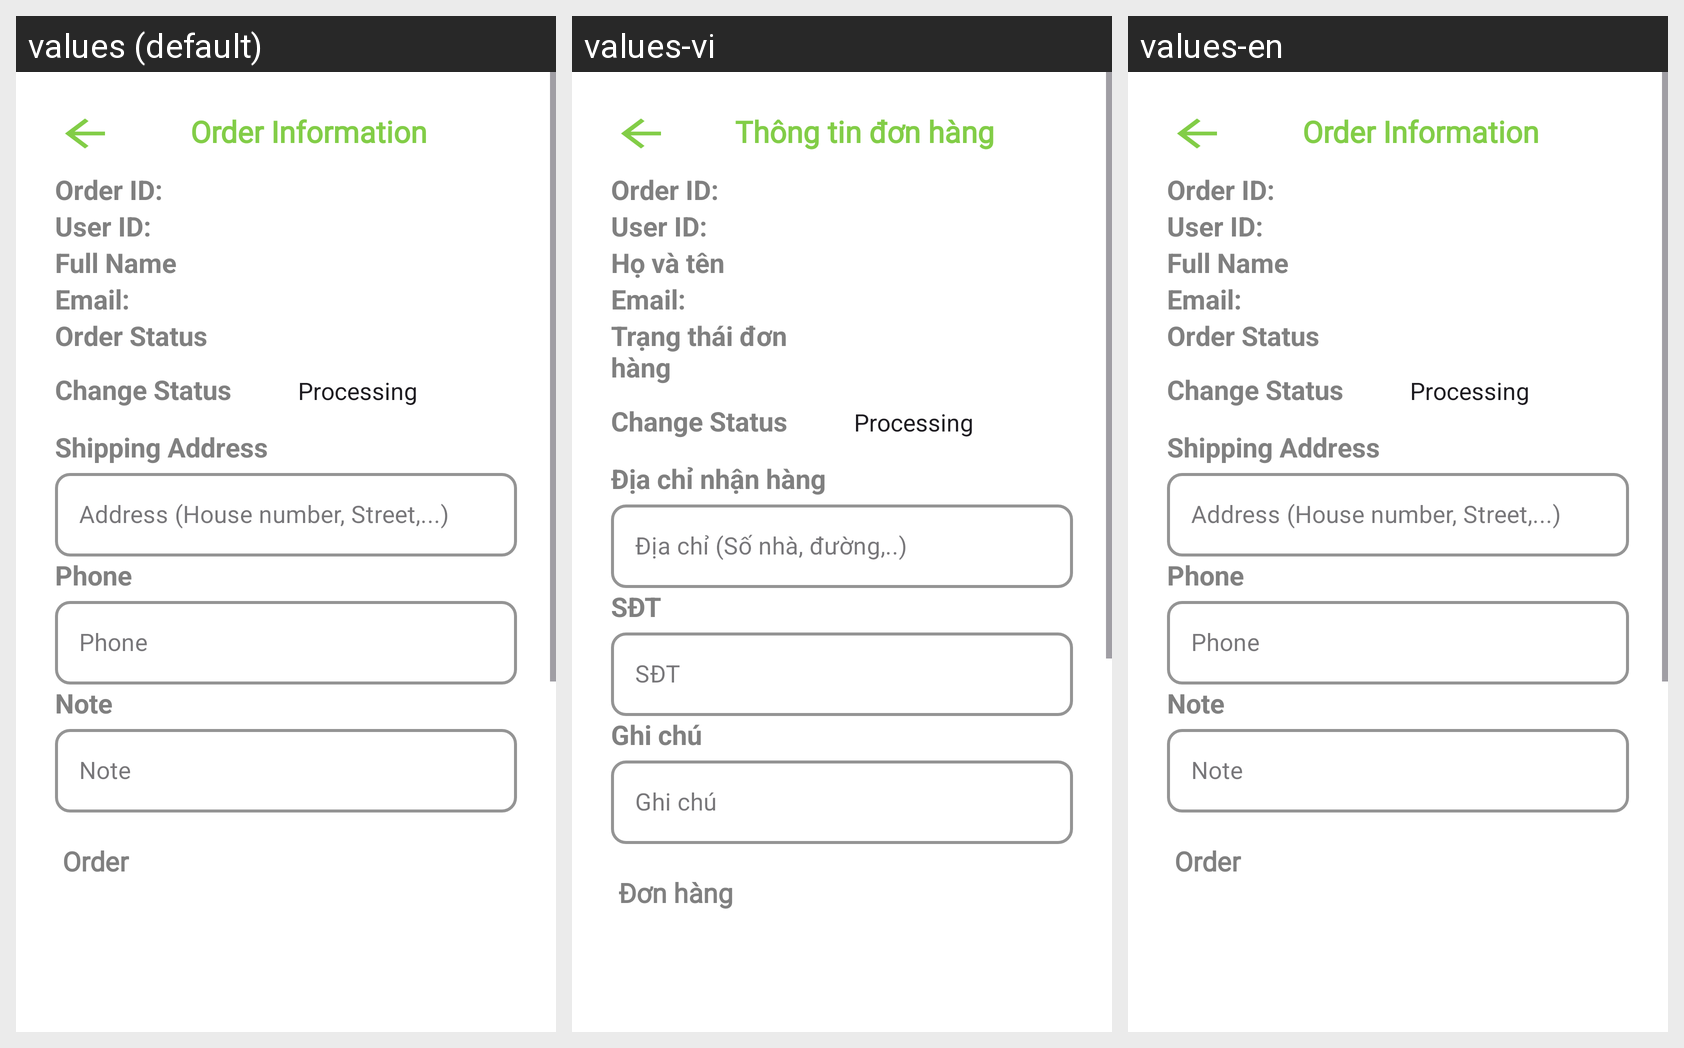

This grid shows one Android layout under several languages. Give, for every string resource on the screen, its name, the default text and each shown locale's text.
Android screen res/layout/activity_admin_order_details.xml rendered under 3 locales, left to right: values (default), values-vi, values-en. Device: Nexus 5 (rendered at 1080×1920; each locale shown at half size, 540×960, under a caption strip naming it); theme Theme.MobileCommerceProject01.
Strings drawn on this screen, with the default value and each locale's value (text and hints the layout hard-codes, and strings that could not be matched under every locale, appear in the picture but are not listed):

strOrderDetailsInfo
  values: Order Information
  values-vi: Thông tin đơn hàng
  values-en: Order Information  [not translated; the default value is used]

strFullName
  values: Full Name
  values-vi: Họ và tên
  values-en: Full Name  [not translated; the default value is used]

strtextStatus
  values: Order Status
  values-vi: Trạng thái đơn hàng
  values-en: Order Status  [not translated; the default value is used]

strShippingAddress
  values: Shipping Address
  values-vi: Địa chỉ nhận hàng
  values-en: Shipping Address  [not translated; the default value is used]

strAddress
  values: Address (House number, Street,...) 
  values-vi: Địa chỉ (Số nhà, đường,..)
  values-en: Address (House number, Street,...)   [not translated; the default value is used]

strPhone
  values: Phone
  values-vi: SĐT
  values-en: Phone  [not translated; the default value is used]

strNote
  values: Note
  values-vi: Ghi chú
  values-en: Note  [not translated; the default value is used]

strOrder
  values: Order
  values-vi: Đơn hàng
  values-en: Order  [not translated; the default value is used]
